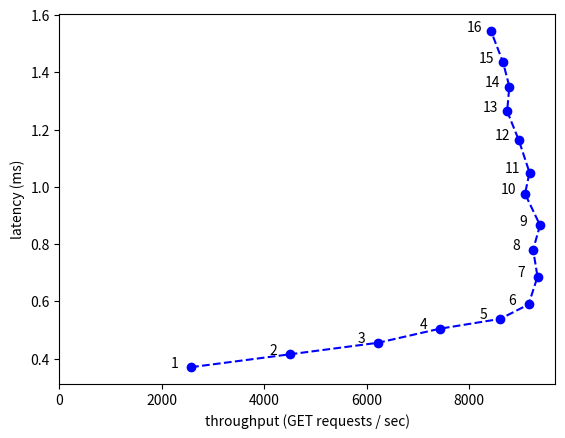

Write Python code to recreate this figure.
import matplotlib.pyplot as plt
import matplotlib.ticker as ticker

latency = [0.370157, 0.414971, 0.455561, 0.504444, 0.538750, 0.589262, 0.685941, 0.780392, 0.865786, 0.975616, 1.049814, 1.163521, 1.264086, 1.349939, 1.434248, 1.543519]
throughput = [154225, 269596, 373455, 445440, 516240, 549462, 559951, 554784, 562905, 545330, 550594, 537948, 524368, 526932, 519645, 505520]
throughput = list(map(lambda x: x // 60, throughput))

plt.xlim([0, max(throughput) + 300])
plt.plot(throughput, latency, linestyle='--', marker='o', color='b', label='line with marker')

for i in range(len(latency)):
    plt.annotate(str(i + 1),
                 (throughput[i], latency[i]), 
                 textcoords="offset points", 
                 xytext=(-12,0), 
                 ha='center')
plt.ylabel("latency (ms)")
plt.xlabel("throughput (GET requests / sec)")

plt.show()